The GitHub repository khangpd15/BACK_END_AI_LACMAT contains a labelled image folder "eye-classification" with 5 categories: esotropia, exotropia, hypertropia, hypotropia, normal. Examples follow, each with its label.

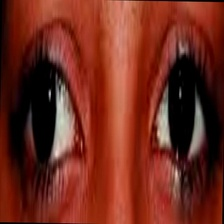
Label: exotropia

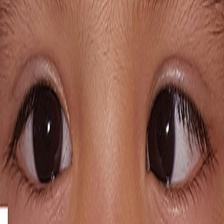
Label: esotropia

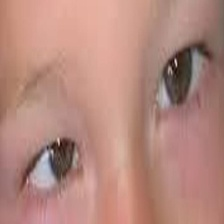
Label: esotropia

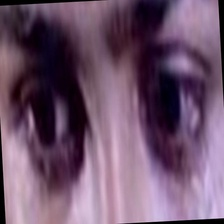
Label: normal

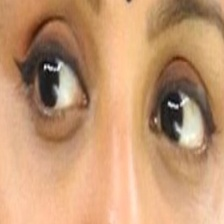
Label: normal

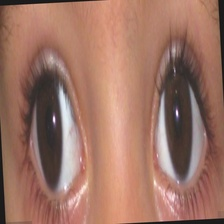
Label: exotropia
